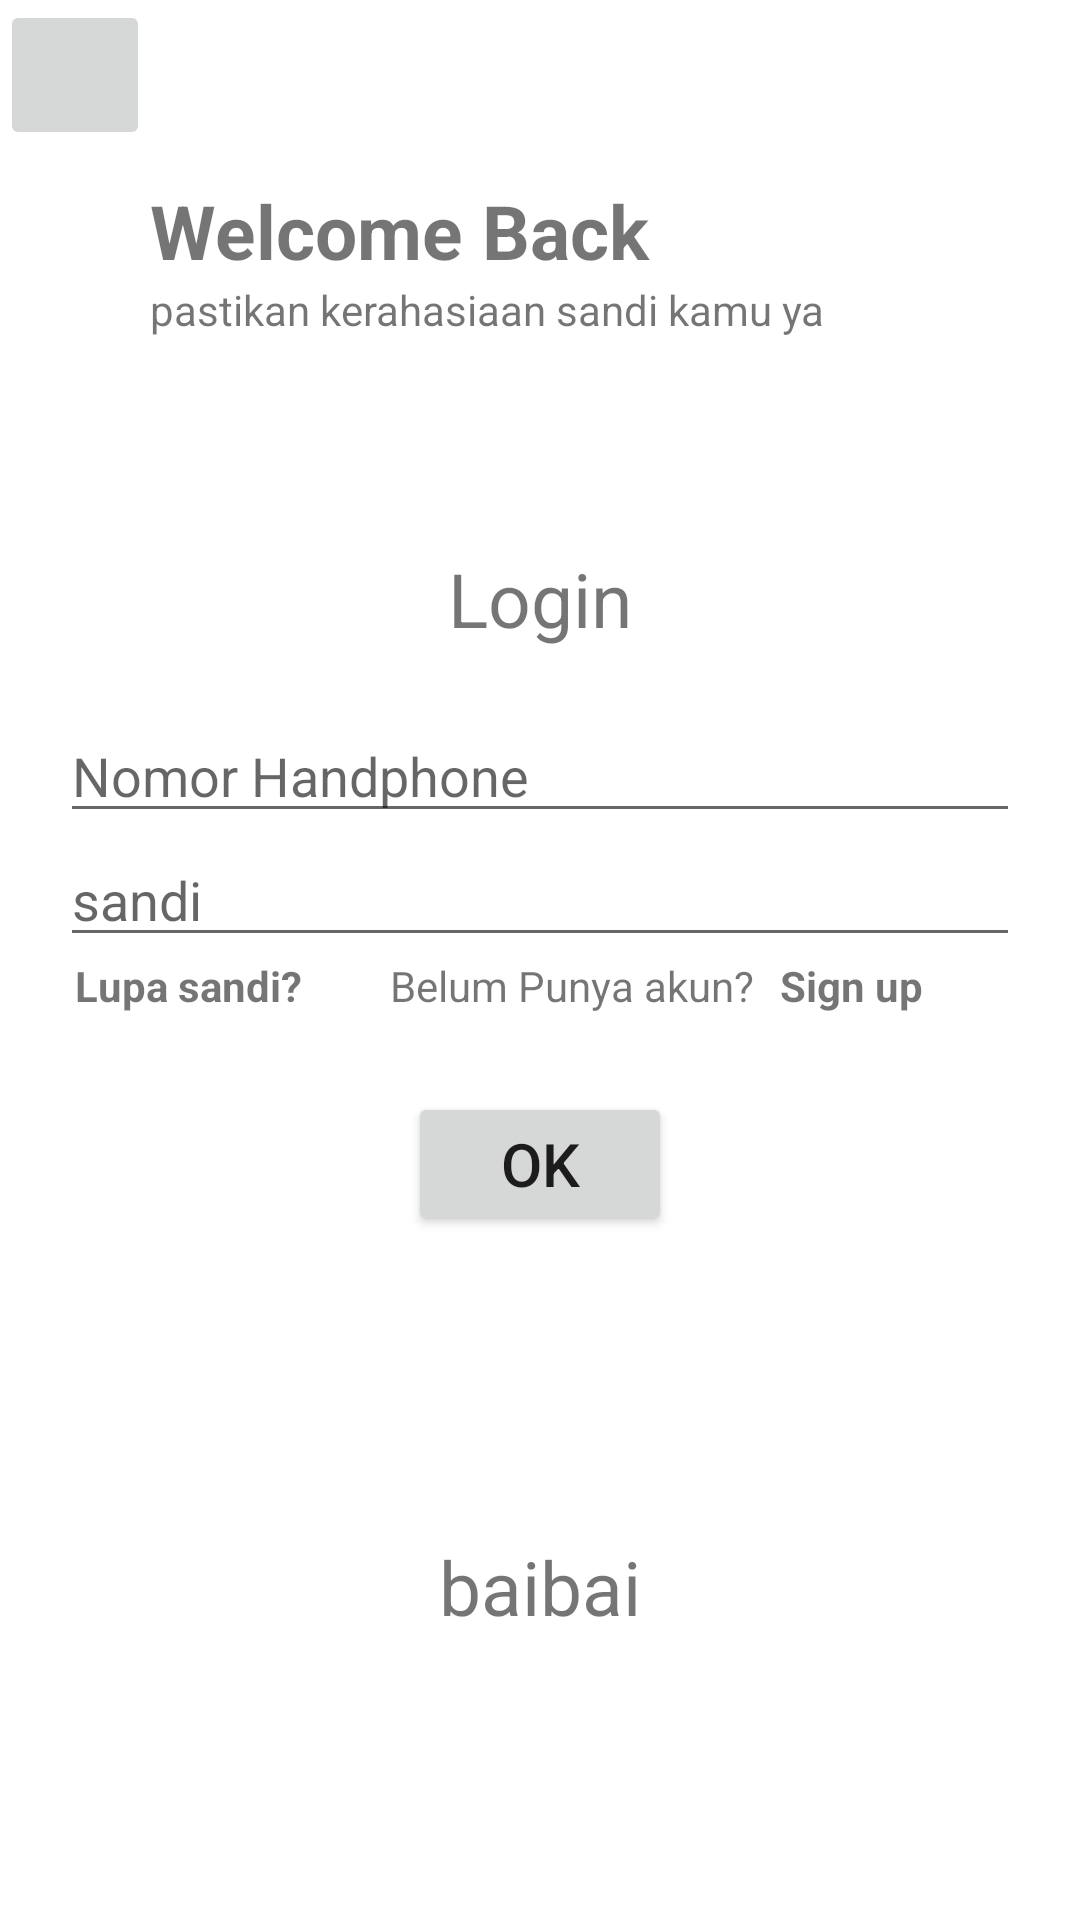

Reconstruct the res/layout file that produces this screen, plus the resources it refers to.
<!-- AndroidManifest.xml: application theme Theme.BaibaiMobileApps -->
<!-- res/layout/activity_main.xml -->
<?xml version="1.0" encoding="utf-8"?>
<RelativeLayout xmlns:android="http://schemas.android.com/apk/res/android"
    xmlns:app="http://schemas.android.com/apk/res-auto"
    xmlns:tools="http://schemas.android.com/tools"
    android:layout_width="match_parent"
    android:layout_height="match_parent"
    tools:context=".MainActivity">

    <ImageButton
        android:layout_width="50dp"
        android:layout_height="50dp"
        android:layout_marginBottom="20dp"
        android:src="@drawable/ic_baseline_arrow_back_24" />

    <LinearLayout
        android:layout_width="match_parent"
        android:layout_height="wrap_content"
        android:layout_marginTop="60dp"
        android:id="@+id/linear"
        android:orientation="vertical">
        <TextView
            android:layout_width="match_parent"
            android:layout_height="wrap_content"
            android:text="@string/app_name"
            android:textStyle="bold"
            android:textSize="25dp"
            android:layout_marginLeft="50dp"
            android:layout_marginRight="50dp"
            />
        <TextView
            android:layout_width="match_parent"
            android:layout_height="wrap_content"
            android:layout_marginRight="50dp"
            android:layout_marginLeft="50dp"
            android:text="pastikan kerahasiaan sandi kamu ya"
            />

        <TextView
            android:layout_width="match_parent"
            android:layout_height="wrap_content"
            android:layout_marginTop="70dp"
            android:layout_marginBottom="20dp"
            android:gravity="center_horizontal"
            android:text="Login"
            android:textAlignment="center"
            android:textSize="25dp" />
        <EditText
            android:layout_width="match_parent"
            android:layout_height="wrap_content"
            android:hint="Nomor Handphone"
            android:layout_marginLeft="20dp"
            android:layout_marginRight="20dp"
            />
        <EditText
            android:layout_width="match_parent"
            android:layout_height="wrap_content"
            android:hint="sandi"
            android:layout_marginLeft="20dp"
            android:layout_marginRight="20dp"
            android:inputType="textPassword"
            />
    </LinearLayout>
    <RelativeLayout
        android:layout_width="match_parent"
        android:layout_height="wrap_content"
        android:layout_below="@+id/linear"
        android:id="@+id/relative"
        tools:ignore="InvalidId">
        <TextView
            android:layout_width="100dp"
            android:layout_height="20dp"
            android:text="Lupa sandi?"
            android:textStyle="bold"
            android:layout_marginLeft="25dp"
            android:layout_marginRight="25dp"
            android:layout_alignParentLeft="true"
            />
        <TextView
            android:layout_width="150dp"
            android:layout_height="25dp"
            android:text="Belum Punya akun?"
            android:layout_marginRight="80dp"
            android:layout_alignParentRight="true"

            />
        <TextView
            android:layout_width="100dp"
            android:layout_height="25dp"
            android:text="Sign up"
            android:textStyle="bold"
            android:layout_marginLeft="25dp"

            android:layout_alignParentRight="true"
            />
    </RelativeLayout>
    <LinearLayout
        android:layout_width="match_parent"
        android:layout_height="wrap_content"
        android:orientation="vertical"
        android:layout_below="@+id/relative">
        <Button
            android:layout_width="wrap_content"
            android:layout_height="wrap_content"
            android:layout_gravity="center"
            android:layout_marginTop="20dp"
            android:text="OK"
            android:textSize="20dp"
            />
        <TextView
            android:layout_width="match_parent"
            android:layout_height="wrap_content"
            android:text="baibai"
            android:textSize="25dp"
            android:textAlignment="center"
            android:gravity="center_horizontal"
            android:layout_marginTop="100dp"
            />
    </LinearLayout>

</RelativeLayout>
<!-- resources referenced by this layout -->
<resources>
  <string name="app_name">Welcome Back</string>
  <style name="Theme.BaibaiMobileApps" parent="Theme.MaterialComponents.DayNight.NoActionBar">
          
          <item name="colorPrimary">@color/purple_500</item>
          <item name="colorPrimaryVariant">@color/purple_700</item>
          <item name="colorOnPrimary">@color/white</item>
          
          <item name="colorSecondary">@color/teal_200</item>
          <item name="colorSecondaryVariant">@color/teal_700</item>
          <item name="colorOnSecondary">@color/black</item>
          
          <item name="android:statusBarColor" tools:targetApi="l">?attr/colorPrimaryVariant</item>
          
      </style>
  <!-- not gathered from this repository: default colours our renderer supplied (Android Studio template values) -->
  <color name="purple_500">#FF6200EE</color>
  <color name="purple_700">#FF3700B3</color>
  <color name="teal_200">#FF03DAC5</color>
  <color name="teal_700">#FF018786</color>
  <color name="black">#FF000000</color>
  <color name="white">#FFFFFFFF</color>
</resources>
